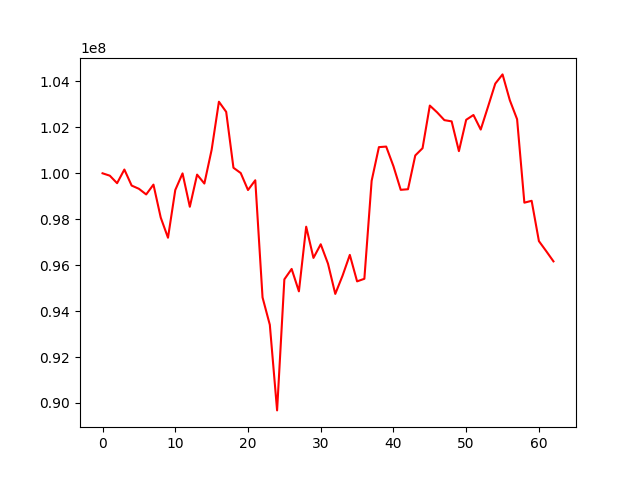

Data behind this chart, as committed beside it:
, 0
0, 100000000
1, 99896067
2, 99569369
3, 100163896
4, 99466287
5, 99325302
6, 99079492
7, 99507283
8, 98073467
9, 97194562
10, 99272129
11, 99995878
12, 98542488
13, 99942587
14, 99554043
15, 101022628
16, 103116356
17, 102675189
18, 100240654
19, 100010534
20, 99271613
21, 99696907
22, 94594526
23, 93403424
24, 89676202
25, 95382245
26, 95835933
27, 94859339
28, 97675597
29, 96315689
30, 96909742
31, 96063634
32, 94748488
33, 95541091
34, 96446667
35, 95294491
36, 95406942
37, 99672082
38, 101139526
39, 101163292
40, 100307902
41, 99280420
42, 99306231
43, 100776771
44, 101092539
45, 102948797
46, 102654323
47, 102315012
48, 102260787
49, 100965060
50, 102329394
51, 102538204
52, 101904267
53, 102895167
54, 103904364
55, 104306159
56, 103181758
57, 102354932
58, 98720924
59, 98802434
... 3 more rows
